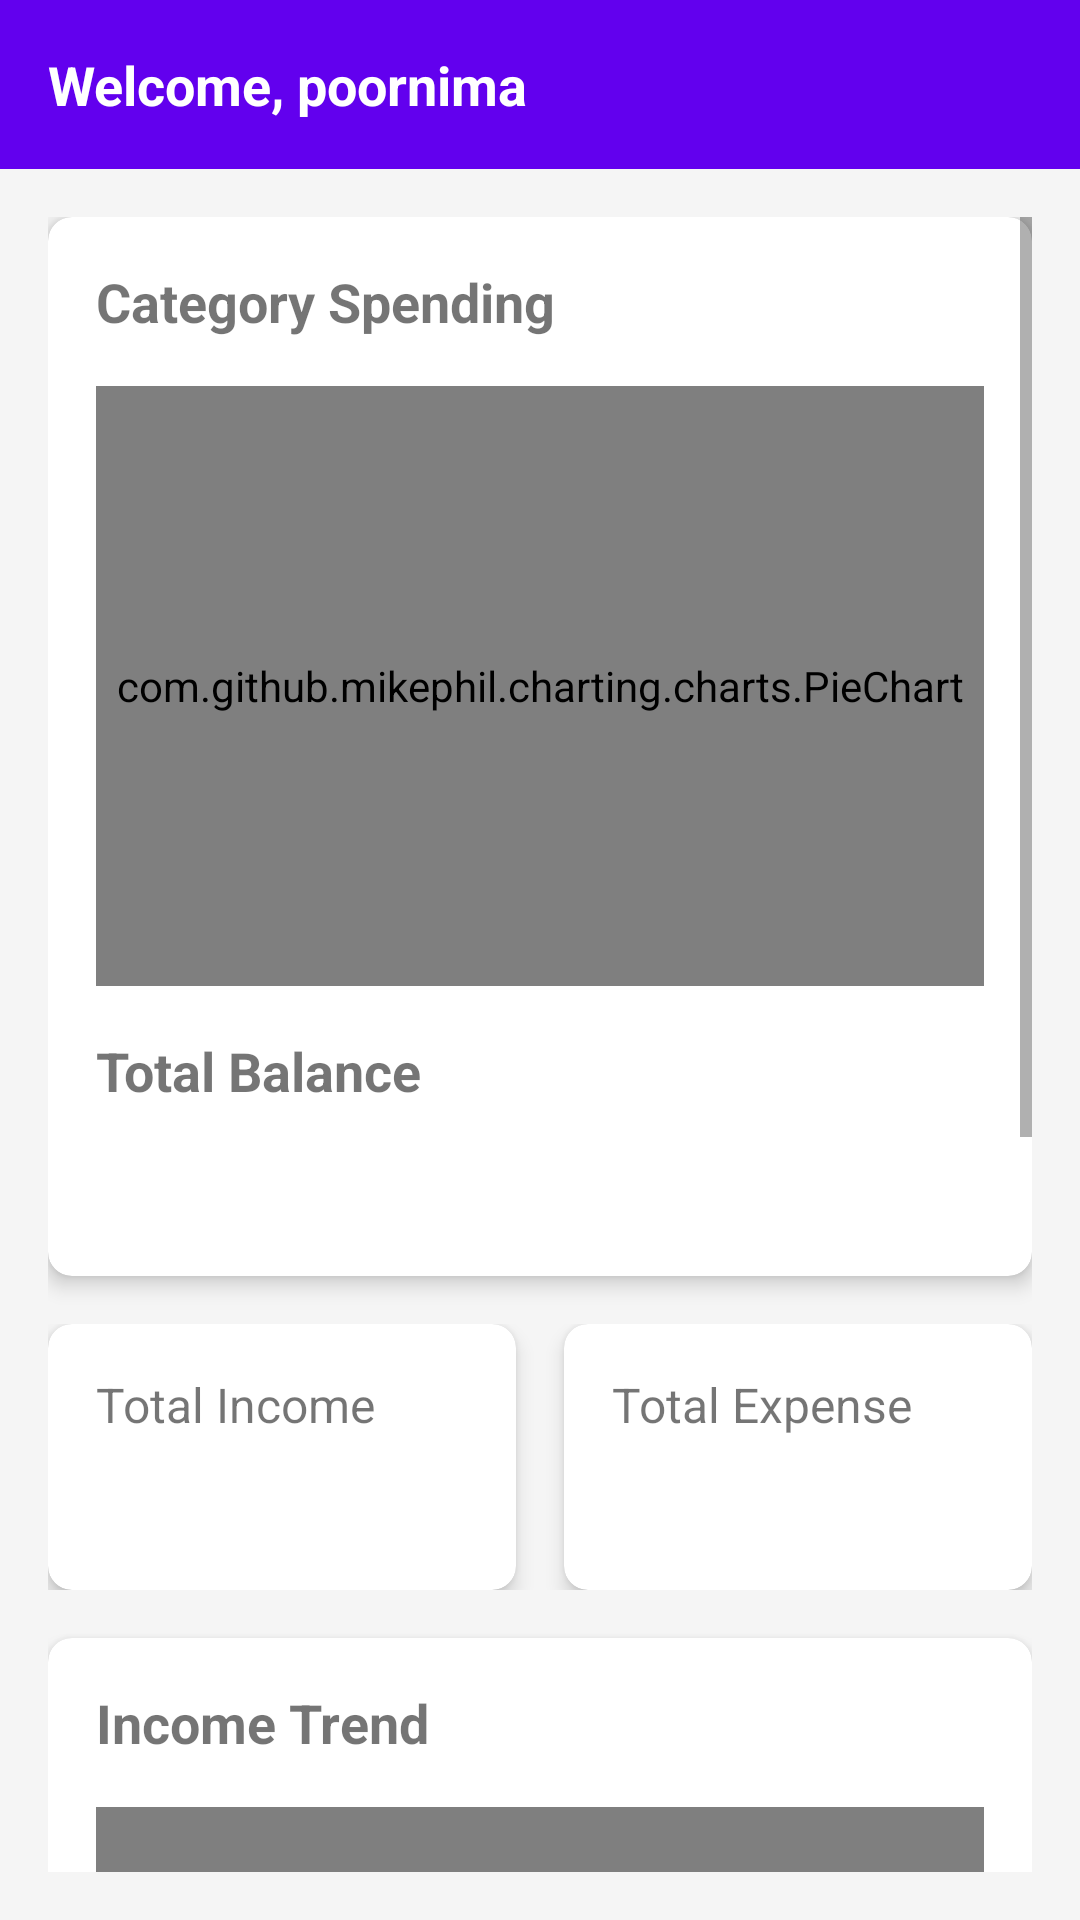

Here is an Android app screen rendered from its layout file. Give the layout XML and the strings, colors and styles it references.
<!-- AndroidManifest.xml: application theme Theme.SpendMaster -->
<!-- res/layout/fragment_dashboard.xml -->
<?xml version="1.0" encoding="utf-8"?>
<androidx.constraintlayout.widget.ConstraintLayout xmlns:android="http://schemas.android.com/apk/res/android"
    xmlns:app="http://schemas.android.com/apk/res-auto"
    android:layout_width="match_parent"
    android:layout_height="match_parent"
    android:background="@color/dashboard_background">

    <TextView
        android:id="@+id/welcomeText"
        android:layout_width="match_parent"
        android:layout_height="wrap_content"
        android:text="Welcome, poornima"
        android:textSize="18sp"
        android:textStyle="bold"
        android:padding="16dp"
        android:background="@color/purple_500"
        android:textColor="@color/white"
        app:layout_constraintTop_toTopOf="parent"/>

    <ScrollView
        android:layout_width="0dp"
        android:layout_height="0dp"
        android:padding="16dp"
        app:layout_constraintTop_toBottomOf="@id/welcomeText"
        app:layout_constraintBottom_toBottomOf="parent"
        app:layout_constraintStart_toStartOf="parent"
        app:layout_constraintEnd_toEndOf="parent">

        <LinearLayout
            android:layout_width="match_parent"
            android:layout_height="wrap_content"
            android:orientation="vertical">

            <androidx.cardview.widget.CardView
                android:layout_width="match_parent"
                android:layout_height="wrap_content"
                android:layout_marginBottom="16dp"
                app:cardCornerRadius="8dp"
                app:cardElevation="4dp">

                <LinearLayout
                    android:layout_width="match_parent"
                    android:layout_height="wrap_content"
                    android:orientation="vertical"
                    android:padding="16dp">

                    <TextView
                        android:layout_width="wrap_content"
                        android:layout_height="wrap_content"
                        android:text="Category Spending"
                        android:textSize="18sp"
                        android:textStyle="bold" />

                    <com.github.mikephil.charting.charts.PieChart
                        android:id="@+id/pieChart"
                        android:layout_width="match_parent"
                        android:layout_height="200dp"
                        android:layout_marginTop="16dp" />

                    <TextView
                        android:layout_width="wrap_content"
                        android:layout_height="wrap_content"
                        android:text="Total Balance"
                        android:textSize="18sp"
                        android:textStyle="bold"
                        android:layout_marginTop="16dp" />

                    <TextView
                        android:id="@+id/tvTotalBalance"
                        android:layout_width="wrap_content"
                        android:layout_height="wrap_content"
                        android:layout_marginTop="8dp"
                        android:textSize="24sp"
                        android:textStyle="bold" />
                </LinearLayout>
            </androidx.cardview.widget.CardView>

            <LinearLayout
                android:layout_width="match_parent"
                android:layout_height="wrap_content"
                android:orientation="horizontal"
                android:layout_marginBottom="16dp">

                <androidx.cardview.widget.CardView
                    android:layout_width="0dp"
                    android:layout_height="wrap_content"
                    android:layout_weight="1"
                    android:layout_marginEnd="8dp"
                    app:cardCornerRadius="8dp"
                    app:cardElevation="4dp">

                    <LinearLayout
                        android:layout_width="match_parent"
                        android:layout_height="wrap_content"
                        android:orientation="vertical"
                        android:padding="16dp">

                        <TextView
                            android:layout_width="wrap_content"
                            android:layout_height="wrap_content"
                            android:text="Total Income"
                            android:textSize="16sp" />

                        <TextView
                            android:id="@+id/tvTotalIncome"
                            android:layout_width="wrap_content"
                            android:layout_height="wrap_content"
                            android:layout_marginTop="8dp"
                            android:textSize="20sp"
                            android:textStyle="bold" />
                    </LinearLayout>
                </androidx.cardview.widget.CardView>

                <androidx.cardview.widget.CardView
                    android:layout_width="0dp"
                    android:layout_height="wrap_content"
                    android:layout_weight="1"
                    android:layout_marginStart="8dp"
                    app:cardCornerRadius="8dp"
                    app:cardElevation="4dp">

                    <LinearLayout
                        android:layout_width="match_parent"
                        android:layout_height="wrap_content"
                        android:orientation="vertical"
                        android:padding="16dp">

                        <TextView
                            android:layout_width="wrap_content"
                            android:layout_height="wrap_content"
                            android:text="Total Expense"
                            android:textSize="16sp" />

                        <TextView
                            android:id="@+id/tvTotalExpense"
                            android:layout_width="wrap_content"
                            android:layout_height="wrap_content"
                            android:layout_marginTop="8dp"
                            android:textSize="20sp"
                            android:textStyle="bold" />
                    </LinearLayout>
                </androidx.cardview.widget.CardView>
            </LinearLayout>

            <androidx.cardview.widget.CardView
                android:layout_width="match_parent"
                android:layout_height="wrap_content"
                android:layout_marginBottom="16dp"
                app:cardCornerRadius="8dp"
                app:cardElevation="4dp">

                <LinearLayout
                    android:layout_width="match_parent"
                    android:layout_height="wrap_content"
                    android:orientation="vertical"
                    android:padding="16dp">

                    <TextView
                        android:layout_width="wrap_content"
                        android:layout_height="wrap_content"
                        android:text="Income Trend"
                        android:textSize="18sp"
                        android:textStyle="bold" />

                    <com.github.mikephil.charting.charts.LineChart
                        android:id="@+id/incomeChart"
                        android:layout_width="match_parent"
                        android:layout_height="200dp"
                        android:layout_marginTop="16dp" />
                </LinearLayout>
            </androidx.cardview.widget.CardView>

            <androidx.cardview.widget.CardView
                android:layout_width="match_parent"
                android:layout_height="wrap_content"
                app:cardCornerRadius="8dp"
                app:cardElevation="4dp">

                <LinearLayout
                    android:layout_width="match_parent"
                    android:layout_height="wrap_content"
                    android:orientation="vertical"
                    android:padding="16dp">

                    <TextView
                        android:layout_width="wrap_content"
                        android:layout_height="wrap_content"
                        android:text="Expenses Trend"
                        android:textSize="18sp"
                        android:textStyle="bold" />

                    <com.github.mikephil.charting.charts.LineChart
                        android:id="@+id/expenseChart"
                        android:layout_width="match_parent"
                        android:layout_height="200dp"
                        android:layout_marginTop="16dp" />
                </LinearLayout>
            </androidx.cardview.widget.CardView>
        </LinearLayout>
    </ScrollView>
</androidx.constraintlayout.widget.ConstraintLayout>
<!-- resources referenced by this layout -->
<resources>
  <color name="dashboard_background">#F5F5F5</color>
  <color name="purple_500">#FF6200EE</color>
  <color name="white">#FFFFFFFF</color>
  <style name="Theme.SpendMaster" parent="Theme.MaterialComponents.DayNight.NoActionBar">
          <item name="colorPrimary">@color/colorPrimary</item>
          <item name="colorPrimaryVariant">@color/purple_700</item>
          <item name="colorOnPrimary">@color/white</item>
          <item name="colorSecondary">@color/colorAccent</item>
          <item name="colorSecondaryVariant">@color/teal_700</item>
          <item name="colorOnSecondary">@color/black</item>
          <item name="android:colorBackground">@color/background</item>
          <item name="colorSurface">@color/surface</item>
          <item name="colorOnBackground">@color/onBackground</item>
          <item name="colorOnSurface">@color/onSurface</item>
          <item name="android:statusBarColor">?attr/colorPrimaryVariant</item>
      </style>
  <color name="colorPrimary">#2196F3</color>
  <color name="purple_700">#FF3700B3</color>
  <color name="colorAccent">#FF4081</color>
  <color name="teal_700">#FF018786</color>
  <color name="black">#FF000000</color>
  <color name="background">#FFFFFF</color>
  <color name="surface">#FFFFFF</color>
  <color name="onBackground">#000000</color>
  <color name="onSurface">#000000</color>
</resources>
